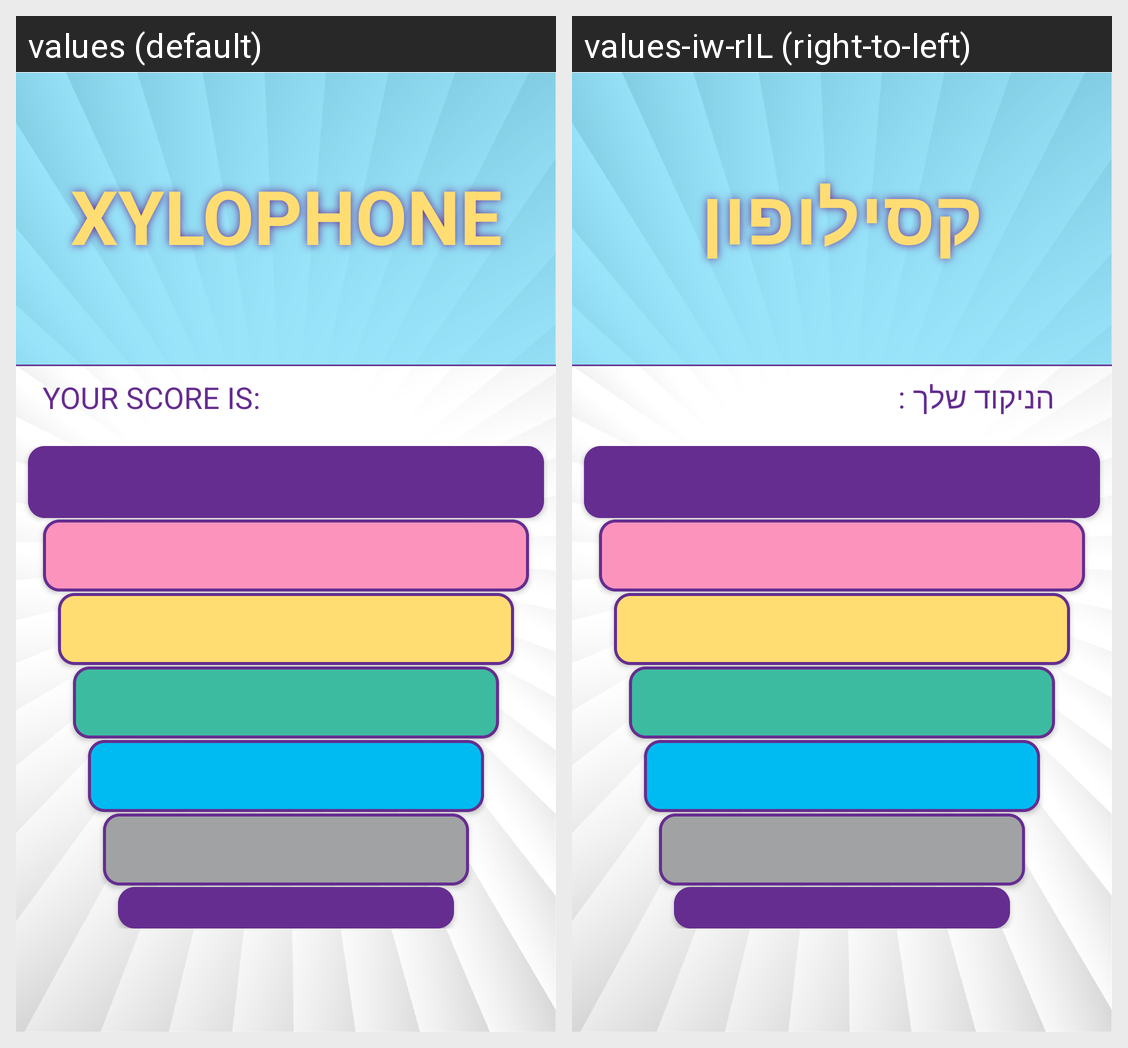

Locale-by-locale string values for the Android screen shown in this grid:
Android screen res/layout/activity_xylophone.xml rendered under 2 locales, left to right: values (default), values-iw-rIL (right-to-left). Device: Nexus 5 (rendered at 1080×1920; each locale shown at half size, 540×960, under a caption strip naming it); theme AppTheme.
Strings drawn on this screen, with the default value and each locale's value (text and hints the layout hard-codes, and strings that could not be matched under every locale, appear in the picture but are not listed):

xylophone
  values: XYLOPHONE
  values-iw-rIL: קסילופון

score_new
  values: YOUR SCORE IS:
  values-iw-rIL: הניקוד שלך :
